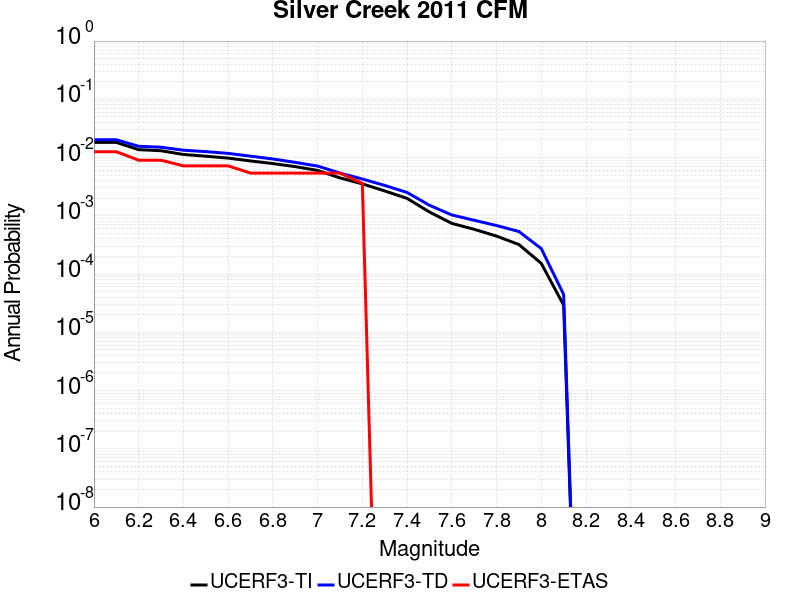

The data file committed next to this chart (first rows):
Magnitude, UCERF3-TI Prob, UCERF3-TD Prob, UCERF3-ETAS Prob
6.0, 0.01821, 0.02022, 0.01261
6.1, 0.01821, 0.02022, 0.01261
6.2, 0.01366, 0.01562, 0.009009
6.3, 0.0131, 0.01505, 0.009009
6.4, 0.0113, 0.01337, 0.007207
6.5, 0.01056, 0.01264, 0.007207
6.6, 0.009791, 0.01179, 0.007207
6.7, 0.008751, 0.01057, 0.005405
6.8, 0.007888, 0.009452, 0.005405
6.9, 0.006987, 0.008266, 0.005405
7.0, 0.006016, 0.007142, 0.005405
7.1, 0.004478, 0.005419, 0.005405
7.2, 0.003536, 0.004283, 0.003604
7.3, 0.002673, 0.003325, 0.0
7.4, 0.001992, 0.002517, 0.0
7.5, 0.001163, 0.001518, 0.0
7.6, 7.4096734E-4, 0.001034, 0.0
7.7, 5.868406E-4, 8.379538E-4, 0.0
7.8, 4.4825752E-4, 6.8108115E-4, 0.0
7.9, 3.211873E-4, 5.3814764E-4, 0.0
8.0, 1.525092E-4, 2.738193E-4, 0.0
8.1, 2.9252034E-5, 4.461827E-5, 0.0
